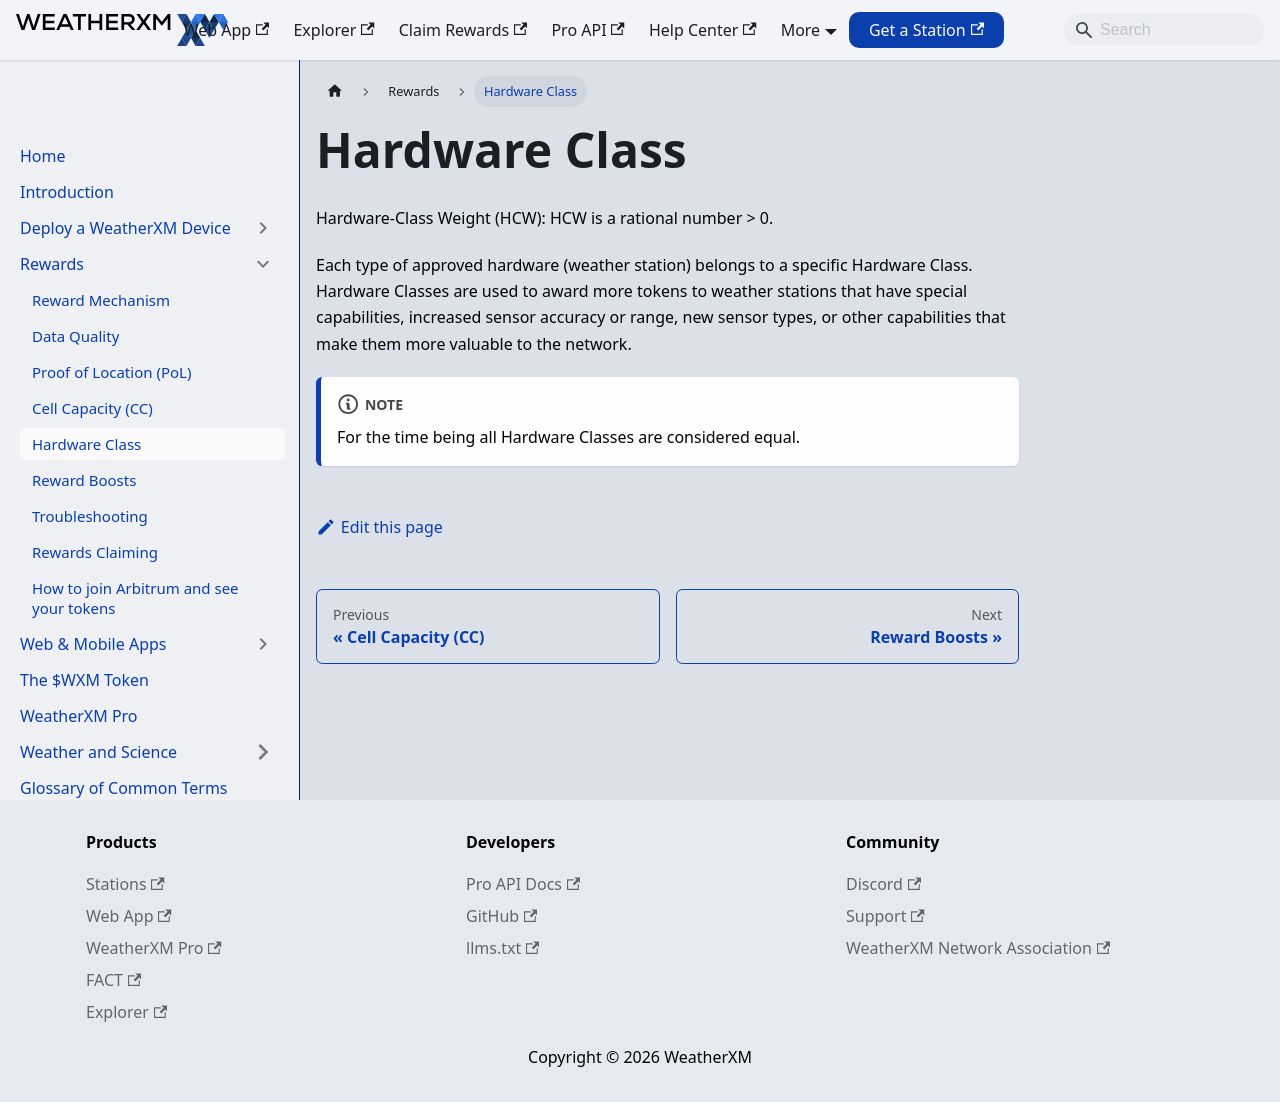

repository: WeatherXM/docs · page: rewards/hardware-class.html · generator: docusaurus

# Hardware Class

Canonical: https://docs.weatherxm.com/rewards/hardware-class

Hardware-Class Weight (HCW): HCW is a rational number > 0.

Each type of approved hardware (weather station) belongs to a specific Hardware Class.
Hardware Classes are used to award more tokens to weather stations that have special capabilities, 
increased sensor accuracy or range, new sensor types, or other capabilities that make them more valuable to the network.

:::note
For the time being all Hardware Classes are considered equal.
:::
